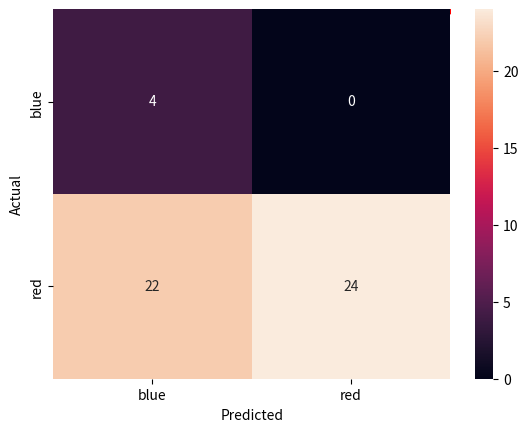

Reproduce this figure in Python.
import random
import numpy as np
import matplotlib.pyplot as plt
import pandas as pd
import seaborn as sn

class point:
  def __init__(self,x,y,color,group):
      self.color=color
      self.group=group
      self.x=x
      self.y=y

points = []

for x in range(50):
  x=random.randint(0,50)
  y=random.randint(0,50)
  if y <= x:
    color = 'red'
    points.append(point(x,y,color,''))
  else:
    color = 'blue'
    points.append(point(x,y,color,''))

def f(x,m,b):
    return m*x+b

m = random.randint(0,5)
b = random.randint(0,10)
x = range(0,50)
plt.plot(x,[f(i,m,b) for i in x])

for point in points:
    plt.scatter(point.x,point.y, color=point.color)

plt.ylim([0,53])
plt.xlim([0,53])

from numpy import positive


def fx(y,m,b):
  return (y-b)/m 

TP=0
FP=0
TN=0
FN=0

actual = []
predicted = []

for point in points:
  if point.x < fx(point.y,m,b):
    if point.color=='blue':
      TN +=1
      actual.append("blue")
      predicted.append("blue")
    else:
      FN +=1
      actual.append("red")
      predicted.append("blue")
  else:
    if point.color=='red':
      TP +=1
      actual.append("red")
      predicted.append("red")
    else:
      FP +=1
      actual.append("red")
      predicted.append("blue")

data = {
  "actual" : actual,
  "predicted" : predicted
}

df = pd.DataFrame(data, columns=['actual', 'predicted'])

confusion_matrix = pd.crosstab(df['actual'], df['predicted'], rownames=['Actual'], colnames=['Predicted'])

sn.heatmap(confusion_matrix, annot=True)
plt.show()

accuracy = (TP+TN)/(TP+FN+TN+FP)
precision = TP/(FP+TP)
recall = TP/(FN+TP)
f1 = 2*precision*recall/(precision+recall)

print('Accuracy: ',accuracy)
print('Precision: ',precision)
print('Recall: ',recall)
print('F1: ',f1)